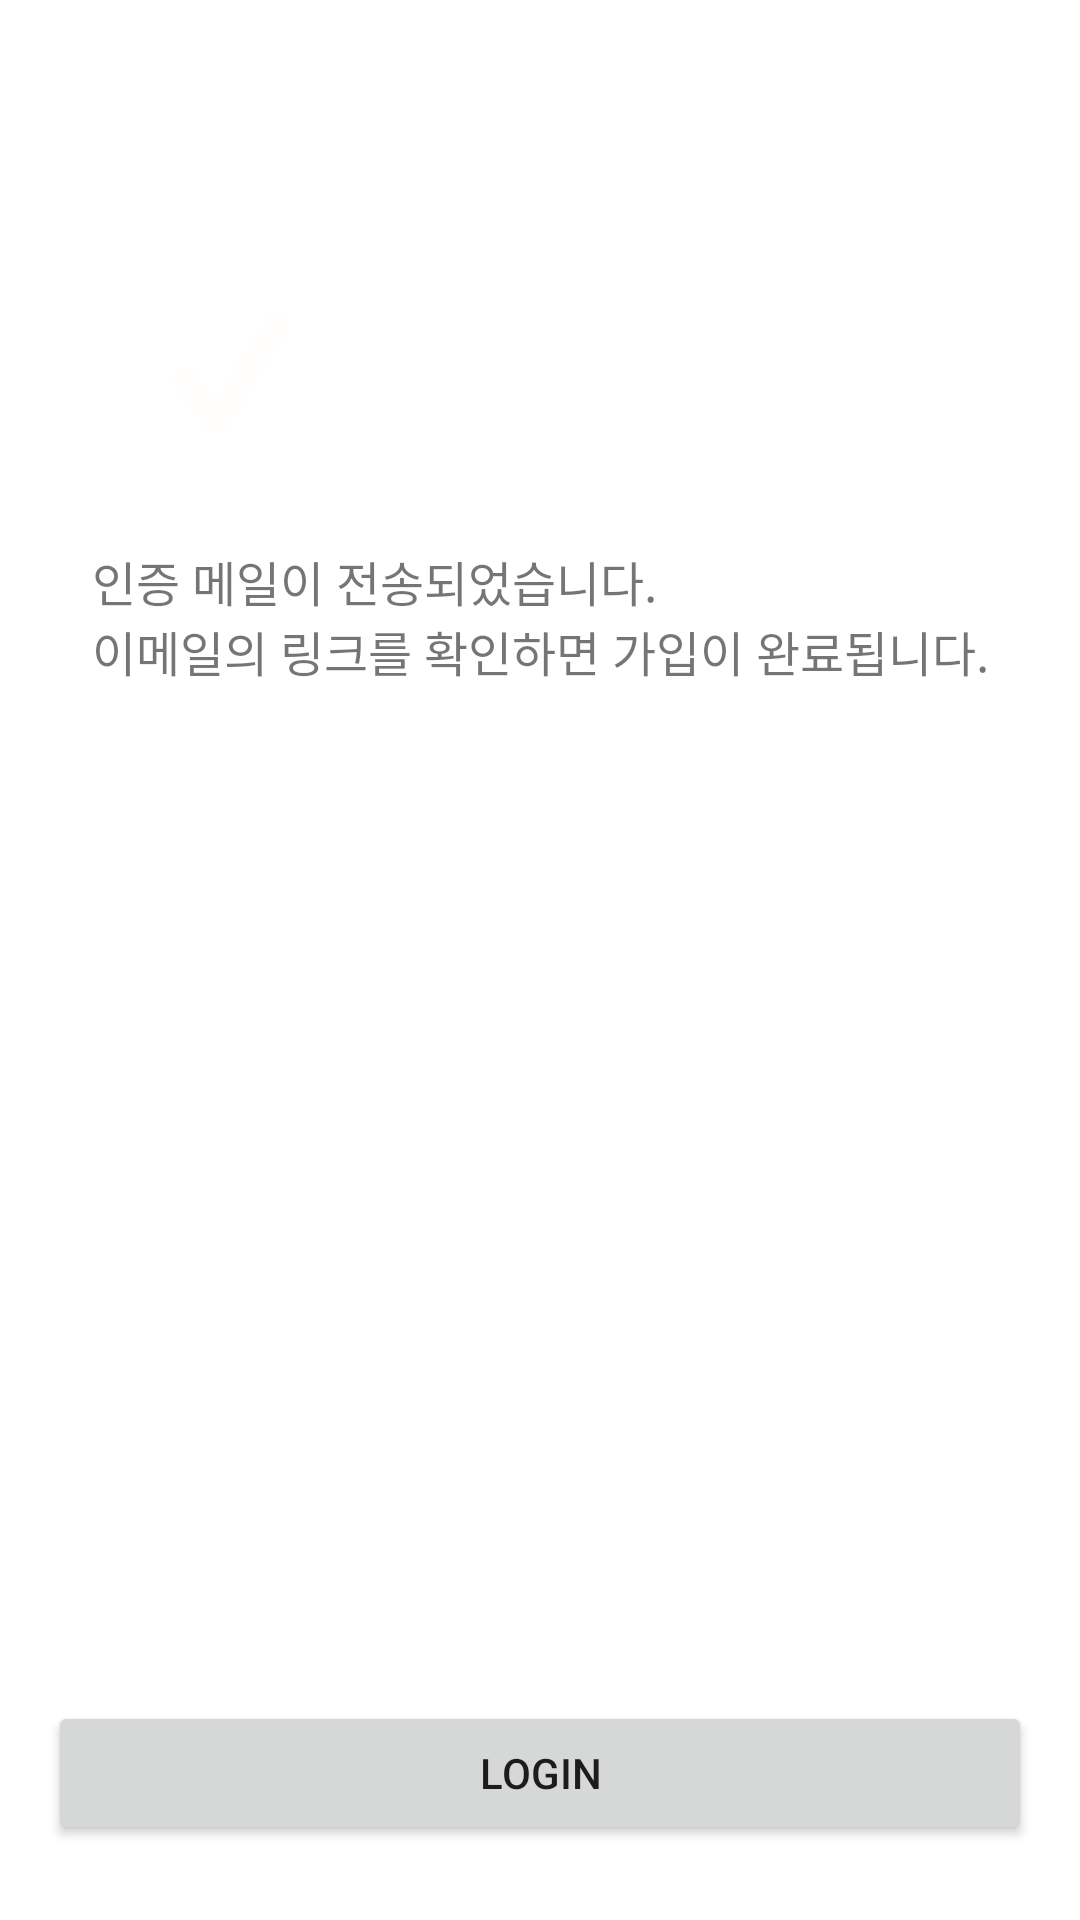

This screen was rendered from an Android layout file. Write that file and the resources it references.
<!-- AndroidManifest.xml: application theme Theme.MySitReview -->
<!-- res/layout/activity_register_complete.xml -->
<?xml version="1.0" encoding="utf-8"?>
<androidx.constraintlayout.widget.ConstraintLayout xmlns:android="http://schemas.android.com/apk/res/android"
    xmlns:app="http://schemas.android.com/apk/res-auto"
    xmlns:tools="http://schemas.android.com/tools"
    android:layout_width="match_parent"
    android:layout_height="match_parent">

    <ImageView
        android:id="@+id/checkMark"
        android:layout_width="60dp"
        android:layout_height="60dp"
        android:layout_marginTop="92dp"
        android:layout_marginEnd="100dp"
        android:paddingLeft="10dp"
        android:paddingRight="10dp"
        android:paddingTop="8dp"
        android:paddingBottom="3dp"
        android:background="@drawable/check_base"
        android:src="@drawable/check_mark"
        app:layout_constraintBottom_toTopOf="@+id/textView7"
        app:layout_constraintEnd_toEndOf="parent"
        app:layout_constraintHorizontal_bias="0.235"
        app:layout_constraintStart_toStartOf="parent"
        app:layout_constraintTop_toTopOf="parent" />

    <TextView
        android:id="@+id/textView7"
        android:layout_width="wrap_content"
        android:layout_height="wrap_content"
        android:layout_marginTop="30dp"
        android:text="@string/register_guide"
        android:textSize="16sp"
        app:layout_constraintEnd_toEndOf="parent"
        app:layout_constraintStart_toStartOf="parent"
        app:layout_constraintTop_toBottomOf="@+id/checkMark" />

    <Button
        android:id="@+id/loginBtn"
        android:layout_width="0dp"
        android:layout_height="wrap_content"
        android:layout_marginStart="16dp"
        android:layout_marginEnd="16dp"
        android:layout_marginBottom="25dp"
        android:text="login"
        app:layout_constraintBottom_toBottomOf="parent"
        app:layout_constraintEnd_toEndOf="parent"
        app:layout_constraintHorizontal_bias="0.0"
        app:layout_constraintStart_toStartOf="parent" />

</androidx.constraintlayout.widget.ConstraintLayout>
<!-- resources referenced by this layout -->
<resources>
  <!-- drawable check_mark: png bitmap (drawable, 21733 bytes) -->
  <string name="register_guide">인증 메일이 전송되었습니다.\n이메일의 링크를 확인하면 가입이 완료됩니다.</string>
  <style name="Theme.MySitReview" parent="Theme.MaterialComponents.DayNight.DarkActionBar">
          
          <item name="colorPrimary">@color/purple_500</item>
          <item name="colorPrimaryVariant">@color/purple_700</item>
          <item name="colorOnPrimary">@color/white</item>
          
          <item name="colorSecondary">@color/teal_200</item>
          <item name="colorSecondaryVariant">@color/teal_700</item>
          <item name="colorOnSecondary">@color/black</item>
          
          <item name="android:statusBarColor">?attr/colorPrimaryVariant</item>
          
      </style>
  <color name="purple_500">#FF6200EE</color>
  <color name="purple_700">#FF3700B3</color>
  <color name="white">#FFFFFFFF</color>
  <color name="teal_200">#FF03DAC5</color>
  <color name="teal_700">#FF018786</color>
  <color name="black">#FF000000</color>
</resources>
